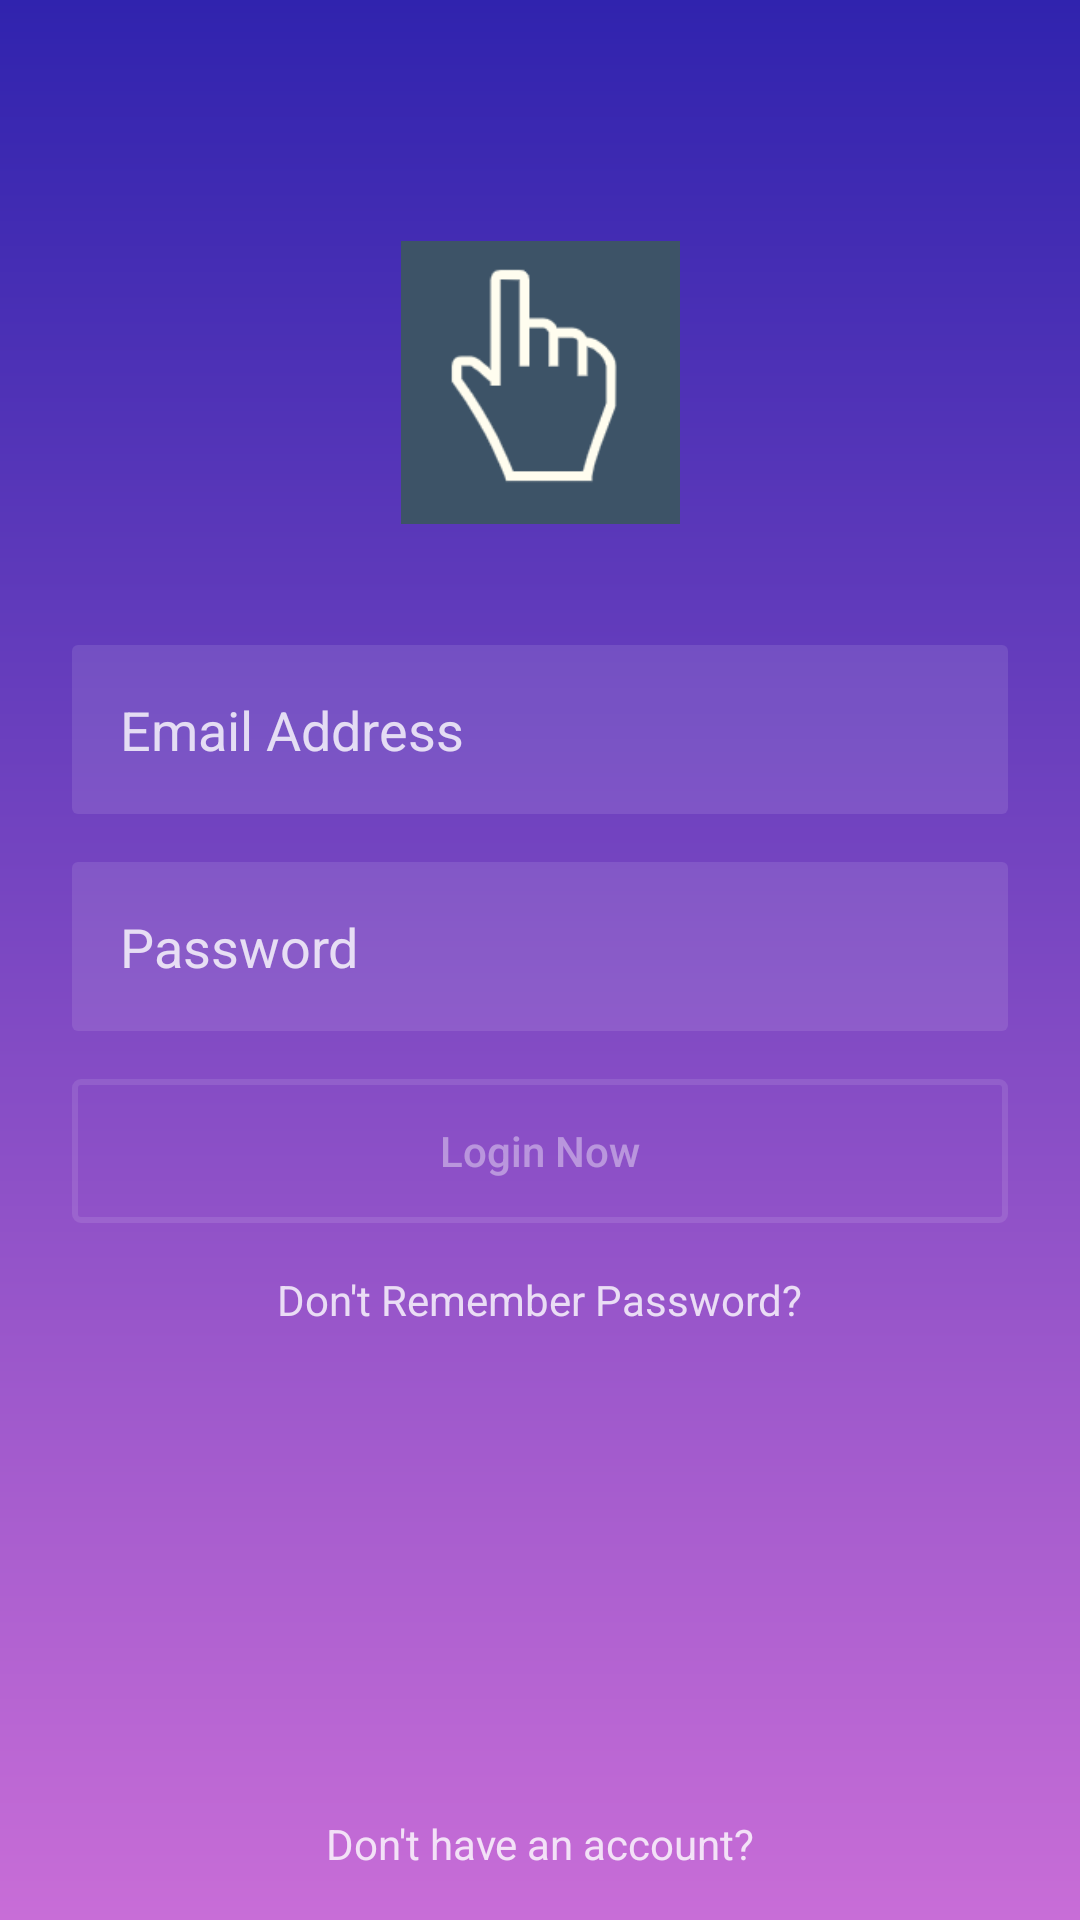

Here is an Android app screen rendered from its layout file. Give the layout XML and the strings, colors and styles it references.
<!-- AndroidManifest.xml: application theme AppTheme -->
<!-- res/layout/activity_main.xml -->
<?xml version="1.0" encoding="utf-8"?>
<androidx.constraintlayout.widget.ConstraintLayout
    xmlns:android="http://schemas.android.com/apk/res/android"
    xmlns:app="http://schemas.android.com/apk/res-auto"
    android:layout_width="match_parent"
    android:layout_height="match_parent"
    android:background="@drawable/bg_login">

    <androidx.constraintlayout.widget.Guideline
        android:id="@+id/guideline_left"
        android:layout_width="wrap_content"
        android:layout_height="wrap_content"
        android:orientation="vertical"
        app:layout_constraintGuide_begin="24dp" />

    <androidx.constraintlayout.widget.Guideline
        android:id="@+id/guideline_right"
        android:layout_width="wrap_content"
        android:layout_height="wrap_content"
        android:orientation="vertical"
        app:layout_constraintGuide_end="24dp" />

    <ImageView
        android:id="@+id/icon"
        android:layout_width="93dp"
        android:layout_height="95dp"
        android:layout_marginTop="80dp"
        android:src="@drawable/hello"
        app:layout_constraintEnd_toStartOf="@+id/guideline_right"
        app:layout_constraintStart_toStartOf="@+id/guideline_left"
        app:layout_constraintTop_toTopOf="parent" />

    <EditText
        android:id="@+id/username"
        android:layout_width="0dp"
        android:layout_height="wrap_content"
        android:layout_marginTop="40dp"
        android:inputType="textEmailAddress"
        android:background="@drawable/et_bg"
        android:hint="Email Address"
        android:textColorHint="@color/login_form_details"
        android:padding="16dp"
        app:layout_constraintEnd_toStartOf="@id/guideline_right"
        app:layout_constraintStart_toStartOf="@id/guideline_left"
        app:layout_constraintTop_toBottomOf="@+id/icon" />

    <EditText
        android:id="@+id/password"
        android:layout_width="0dp"
        android:layout_height="wrap_content"
        android:layout_marginTop="16dp"
        android:inputType="textPassword"
        android:background="@drawable/et_bg"
        android:hint="Password"
        android:textColorHint="@color/login_form_details"
        android:padding="16dp"
        app:layout_constraintEnd_toStartOf="@id/guideline_right"
        app:layout_constraintStart_toStartOf="@id/guideline_left"
        app:layout_constraintTop_toBottomOf="@+id/username" />

    <Button
        android:id="@+id/btn_login"
        android:layout_width="0dp"
        android:layout_height="wrap_content"
        android:layout_marginTop="16dp"
        android:text="Login Now"
        android:textAllCaps="false"
        android:onClick="doSomething"
        android:textColor="@color/login_form_details_medium"
        android:background="@drawable/btn_bg"
        app:layout_constraintEnd_toStartOf="@+id/guideline_right"
        app:layout_constraintStart_toStartOf="@+id/guideline_left"
        app:layout_constraintTop_toBottomOf="@id/password" />

    <TextView
        android:id="@+id/forgot_password"
        android:layout_width="wrap_content"
        android:layout_height="wrap_content"
        android:text="Don't Remember Password?"
        android:textColor="@color/login_form_details"
        app:layout_constraintStart_toStartOf="@id/guideline_left"
        app:layout_constraintEnd_toEndOf="@id/guideline_right"
        app:layout_constraintTop_toBottomOf="@id/btn_login"
        android:layout_marginTop="16dp"
        />

    <View
       android:id="@+id/footer_line"
        android:layout_width="0dp"
        android:layout_height="1dp"
        android:layout_marginBottom="50dp"
        app:layout_constraintBottom_toBottomOf="parent"
        />

    <TextView
        android:layout_width="wrap_content"
        android:layout_height="wrap_content"
        android:layout_marginBottom="16dp"
        android:text="Don't have an account?"
        android:textColor="@color/login_form_details"
        app:layout_constraintBottom_toBottomOf="parent"
        app:layout_constraintEnd_toStartOf="@+id/guideline_right"
        app:layout_constraintStart_toStartOf="@+id/guideline_left"
        app:layout_constraintTop_toBottomOf="@+id/footer_line"
        app:layout_constraintVertical_bias="1.0" />
</androidx.constraintlayout.widget.ConstraintLayout>
<!-- resources referenced by this layout -->
<resources>
  <color name="login_form_details">#ccffffff</color>
  <color name="login_form_details_medium">#66ffffff</color>
  <!-- drawable bg_login (drawable) -->
  <?xml version="1.0" encoding="utf-8"?>
  <shape xmlns:android="http://schemas.android.com/apk/res/android">
      <gradient
          android:startColor="@color/dark_blue"
          android:endColor="@color/purple"
          android:angle="-135"/>
  
  
  </shape>
  <!-- drawable btn_bg (drawable) -->
  <?xml version="1.0" encoding="utf-8"?>
  <selector xmlns:android="http://schemas.android.com/apk/res/android">
  <item android:state_pressed="true">
     <shape>
         <stroke android:color="@color/login_form_details" android:width="2dp" />
         <corners android:radius="2dp"/>
     </shape>
      </item>
      <item>
          <shape>
              <stroke android:color="@color/login_form_details_light" android:width="2dp" />
              <corners android:radius="2dp"/>
          </shape>
      </item>
  </selector>
  <!-- drawable et_bg (drawable) -->
  <?xml version="1.0" encoding="utf-8"?>
  <shape xmlns:android="http://schemas.android.com/apk/res/android">
     <solid android:color="@color/login_form_details_light" />
      <corners android:radius="2dp"/>
  </shape>
  <!-- drawable hello: png bitmap (drawable, 3238 bytes) -->
  <style name="AppTheme" parent="Theme.AppCompat.Light.NoActionBarBar">
          
          <item name="colorPrimary">@color/colorPrimary</item>
          <item name="colorPrimaryDark">@color/colorPrimaryDark</item>
          <item name="colorAccent">@color/colorAccent</item>
      </style>
  <color name="dark_blue">#3023AE</color>
  <color name="purple">#c86dd7</color>
  <color name="login_form_details_light">#1affffff</color>
  <style name="Theme.AppCompat.Light.NoActionBarBar" />
  <color name="colorPrimary">#6200EE</color>
  <color name="colorPrimaryDark">#3700B3</color>
  <color name="colorAccent">#FF4081</color>
</resources>
